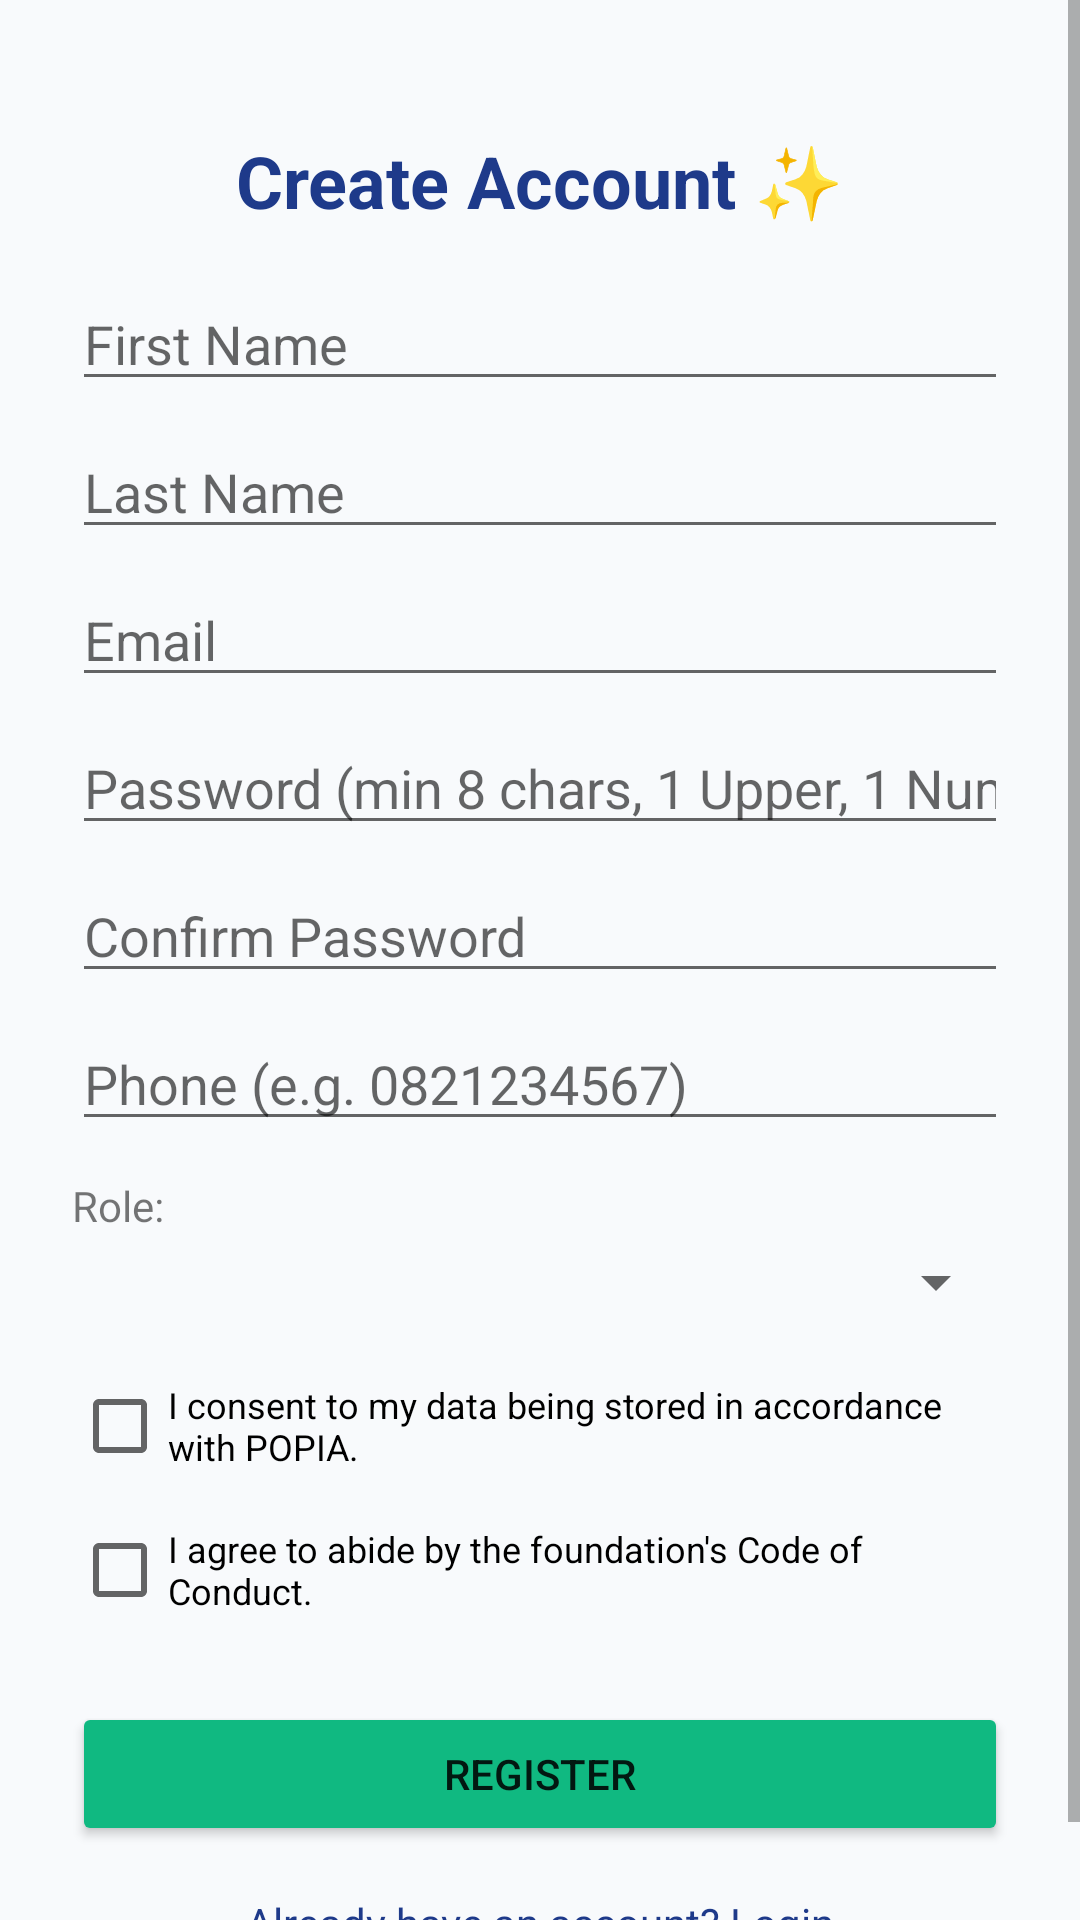

Produce the Android XML layout that renders to this screen, including the resource entries it uses.
<!-- AndroidManifest.xml: application theme Theme.EasySaturdaysApp -->
<!-- res/layout/activity_register.xml -->
<?xml version="1.0" encoding="utf-8"?>
<ScrollView xmlns:android="http://schemas.android.com/apk/res/android"
    android:layout_width="match_parent"
    android:layout_height="match_parent"
    android:background="#F8FAFC">

    <LinearLayout
        android:layout_width="match_parent"
        android:layout_height="wrap_content"
        android:orientation="vertical"
        android:padding="24dp">

        <TextView
            android:layout_width="match_parent"
            android:layout_height="wrap_content"
            android:text="@string/create_account"
            android:textSize="24sp"
            android:textStyle="bold"
            android:textColor="#1E3A8A"
            android:gravity="center"
            android:layout_marginTop="20dp"/>

        <EditText android:id="@+id/etRegFirstName" android:layout_width="match_parent" android:layout_height="wrap_content" android:hint="@string/first_name" android:layout_marginTop="16dp"/>
        <EditText android:id="@+id/etRegLastName" android:layout_width="match_parent" android:layout_height="wrap_content" android:hint="@string/last_name" android:layout_marginTop="8dp"/>
        <EditText android:id="@+id/etRegEmail" android:layout_width="match_parent" android:layout_height="wrap_content" android:hint="@string/email" android:inputType="textEmailAddress" android:layout_marginTop="8dp"/>

        
        <EditText android:id="@+id/etRegPassword" android:layout_width="match_parent" android:layout_height="wrap_content" android:hint="Password (min 8 chars, 1 Upper, 1 Num)" android:inputType="textPassword" android:layout_marginTop="8dp"/>

        
        <EditText android:id="@+id/etRegConfirmPassword" android:layout_width="match_parent" android:layout_height="wrap_content" android:hint="Confirm Password" android:inputType="textPassword" android:layout_marginTop="8dp"/>

        <EditText android:id="@+id/etRegPhone" android:layout_width="match_parent" android:layout_height="wrap_content" android:hint="@string/phone_e_g_0821234567" android:inputType="phone" android:layout_marginTop="8dp"/>

        <TextView android:layout_width="match_parent" android:layout_height="wrap_content" android:text="@string/role" android:layout_marginTop="12dp"/>
        <Spinner android:id="@+id/spinnerRole" android:layout_width="match_parent" android:layout_height="wrap_content" android:layout_marginTop="4dp"/>

        
        <CheckBox android:id="@+id/cbPopia" android:layout_width="match_parent" android:layout_height="wrap_content" android:text="I consent to my data being stored in accordance with POPIA." android:textSize="12sp" android:layout_marginTop="12dp"/>

        
        <CheckBox android:id="@+id/cbTerms" android:layout_width="match_parent" android:layout_height="wrap_content" android:text="I agree to abide by the foundation's Code of Conduct." android:textSize="12sp"/>

        <Button android:id="@+id/btnRegister" android:layout_width="match_parent" android:layout_height="wrap_content" android:text="@string/register" android:backgroundTint="#10B981" android:layout_marginTop="20dp"/>
        <TextView android:id="@+id/tvGoToLogin" android:layout_width="match_parent" android:layout_height="wrap_content" android:text="@string/already_have_an_account_login" android:textColor="#1E3A8A" android:gravity="center" android:layout_marginTop="16dp"/>
    </LinearLayout>
</ScrollView>
<!-- resources referenced by this layout -->
<resources>
  <string name="already_have_an_account_login">Already have an account? Login</string>
  <string name="create_account">Create Account ✨</string>
  <string name="email">Email</string>
  <string name="first_name">First Name</string>
  <string name="last_name">Last Name</string>
  <string name="phone_e_g_0821234567">Phone (e.g. 0821234567)</string>
  <string name="register">Register</string>
  <string name="role">Role:</string>
  <style name="Theme.EasySaturdaysApp" parent="Theme.MaterialComponents.Light.NoActionBar">
          
          <item name="colorPrimary">@color/primary</item>
          <item name="colorPrimaryVariant">@color/primary_light</item>
          <item name="colorOnPrimary">@color/white</item>
          
          <item name="colorSecondary">@color/secondary</item>
          <item name="colorSecondaryVariant">@color/secondary</item>
          <item name="colorOnSecondary">@color/black</item>
          
          <item name="android:statusBarColor" tools:targetApi="l">?attr/colorPrimaryVariant</item>
  
          <item name="colorSurface">@color/white</item>
          <item name="colorOnSurface">@color/text_dark</item>
      </style>
  <color name="primary">#1E3A8A</color>
  <color name="primary_light">#1E40AF</color>
  <color name="white">#FFFFFF</color>
  <color name="secondary">#F59E0B</color>
  <color name="black">#FF000000</color>
  <color name="text_dark">#1E293B</color>
</resources>
